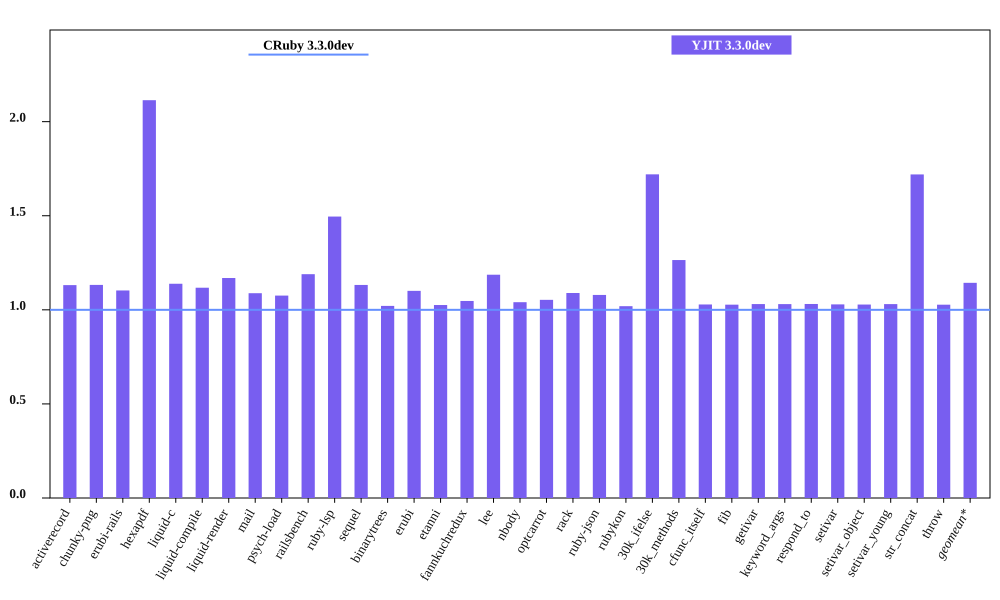

Source data for this figure (header and first rows):
bench, CRuby 3.3.0dev mem (MiB), YJIT 3.3.0dev mem (MiB), Inline Code, Outlined Code, YJIT Mem overhead
activerecord, 42.79, 48.41, 2, 1
chunky-png, 53.17, 60.21, 1, 1
erubi-rails, 80.14, 88.38, 3, 2
hexapdf, 128.5, 271.6, 3, 2
liquid-c, 29.06, 33.09, 1, 1
liquid-compile, 24.83, 27.75, 1, 1
liquid-render, 25.69, 30.04, 1, 1
mail, 37.77, 41.11, 2, 1
psych-load, 24.72, 26.59, 1, 1
railsbench, 78.84, 93.77, 4, 3
ruby-lsp, 80.8, 120.9, 9, 7
sequel, 28.51, 32.28, 1, 1
binarytrees, 17.78, 18.15, 1, 1
erubi, 20.57, 22.65, 1, 1
etanni, 15.29, 15.68, 1, 1
fannkuchredux, 11.95, 12.52, 1, 1
lee, 22.63, 26.85, 1, 1
nbody, 11.84, 12.32, 1, 1
optcarrot, 50.2, 52.86, 1, 1
rack, 20.84, 22.7, 1, 1
ruby-json, 12.49, 13.48, 1, 1
rubykon, 42.16, 42.98, 1, 1
30k_ifelse, 55.72, 95.84, 10, 7
30k_methods, 47.13, 59.6, 4, 3
cfunc_itself, 11.81, 12.15, 1, 1
fib, 11.82, 12.14, 1, 1
getivar, 11.88, 12.24, 1, 1
keyword_args, 11.82, 12.18, 1, 1
respond_to, 11.82, 12.19, 1, 1
setivar, 11.88, 12.23, 1, 1
setivar_object, 11.82, 12.15, 1, 1
setivar_young, 11.82, 12.18, 1, 1
str_concat, 38.12, 65.55, 1, 1
throw, 11.88, 12.2, 1, 1
